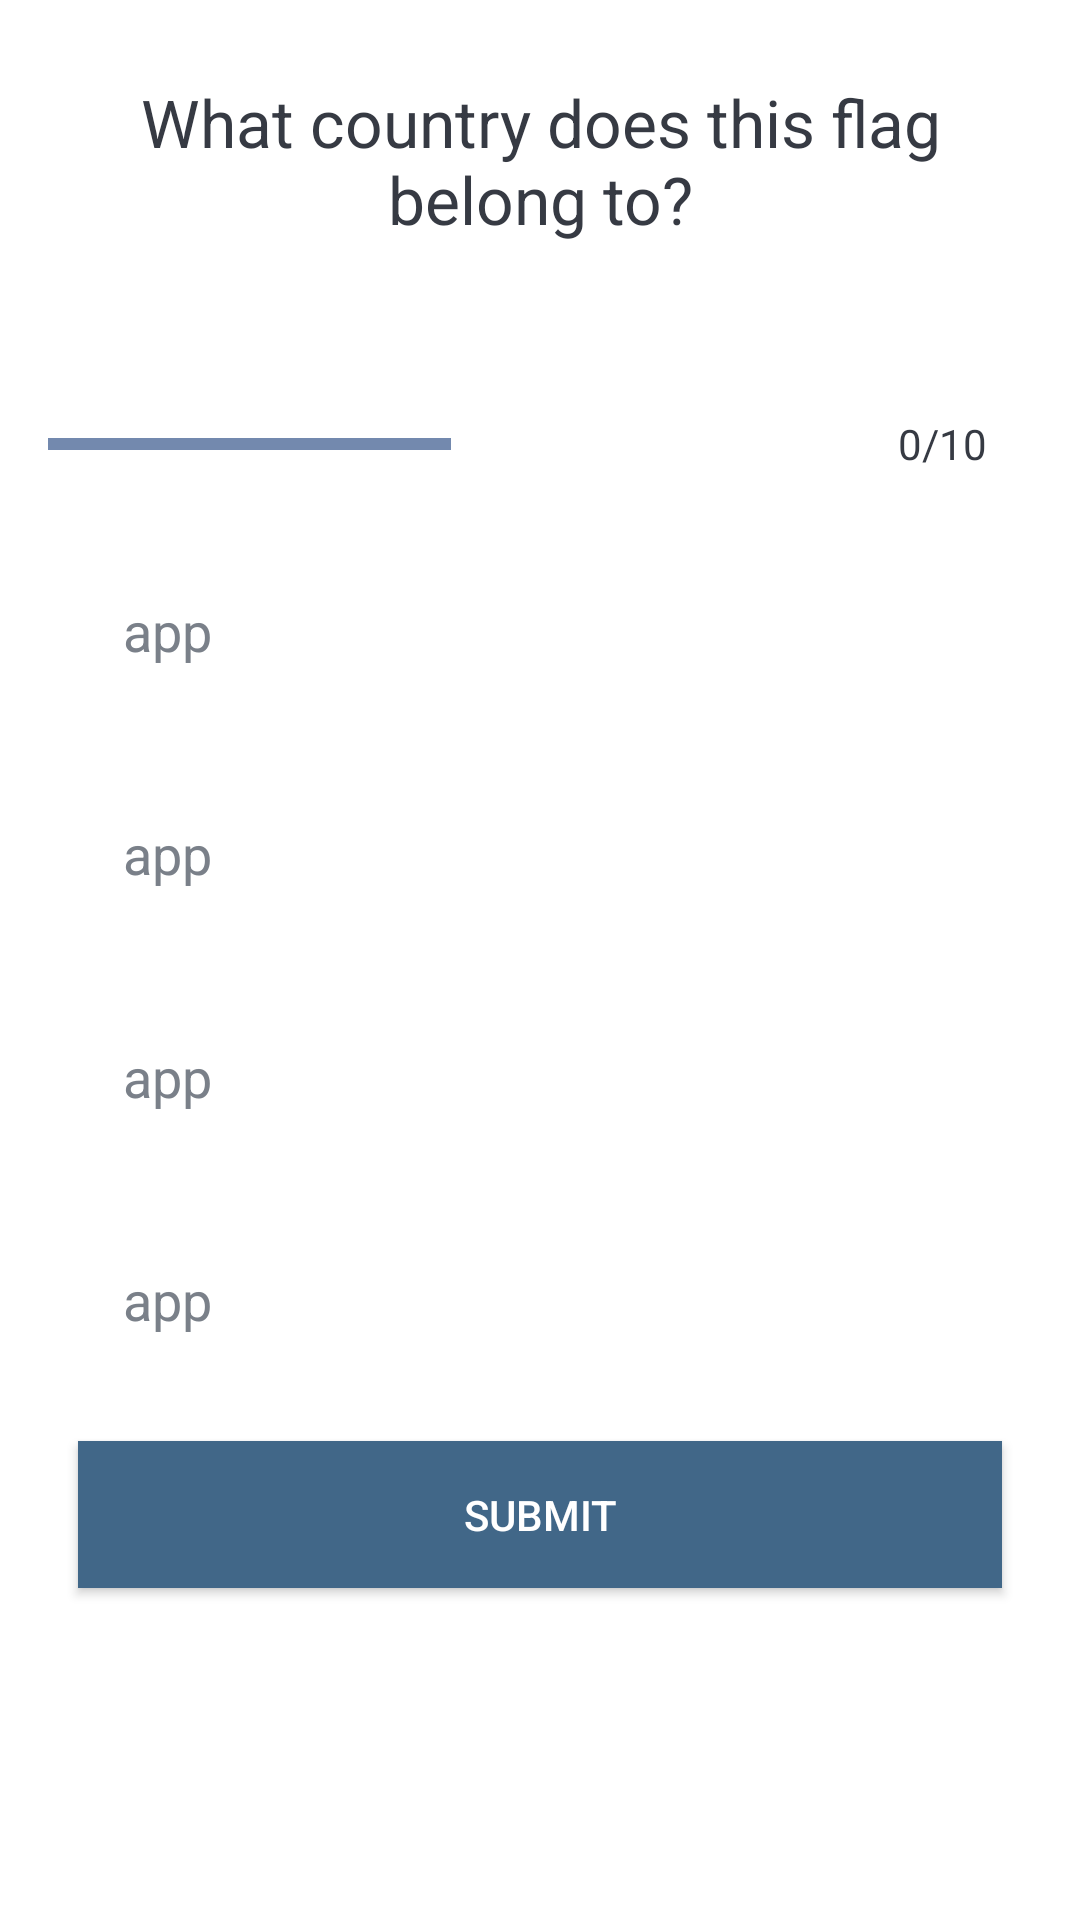

Produce the Android XML layout that renders to this screen, including the resource entries it uses.
<!-- AndroidManifest.xml: application theme Theme.MyQuizApp -->
<!-- res/layout/activity_quiz.xml -->
<?xml version="1.0" encoding="utf-8"?>
<LinearLayout xmlns:android="http://schemas.android.com/apk/res/android"
    android:orientation="vertical"
    android:background="@color/white"
    android:padding="16dp"
    android:gravity="center_horizontal"
    android:layout_width="match_parent"
    android:layout_height="match_parent">

    
    <TextView
        android:layout_width="match_parent"
        android:layout_height="wrap_content"
        android:layout_margin="10dp"
        android:gravity="center_horizontal"
        android:textColor="#363A43"
        android:text="@string/what_country_does_this_flag_belong_to"
        android:textSize="22sp"/>


    
    <ImageView
        android:id="@+id/questionImg"
        android:layout_width="wrap_content"
        android:layout_height="wrap_content"
        android:layout_marginTop="16dp"
        android:contentDescription="@string/image_content_description"
        android:src="@drawable/ic_flag_of_brazil"/>

    
    <LinearLayout
        android:layout_width="match_parent"
        android:layout_height="wrap_content"
        android:gravity="center_vertical"
        android:layout_marginTop="16dp"
        android:orientation="horizontal">

        <ProgressBar
            style="@style/Widget.AppCompat.ProgressBar.Horizontal"
            android:id="@+id/progressBar"
            android:layout_width="0dp"
            android:layout_height="wrap_content"
            android:layout_gravity="center"
            android:layout_weight="1"
            android:max="10"
            android:minHeight="50dp"
            android:progress="5" />

        <TextView
            android:id="@+id/progressBarStateNum"
            android:layout_width="wrap_content"
            android:layout_height="wrap_content"
            android:gravity="center"
            android:padding="15dp"
            android:textSize="14sp"
            android:textColor="#363A43"
            android:text="0/10"/>
    </LinearLayout>

    <LinearLayout
        android:id="@+id/optionsList"
        android:orientation="vertical"
        android:layout_width="match_parent"
        android:layout_height="wrap_content">
        
        <TextView
            android:background="@drawable/default_option_border_bg"
            android:id="@+id/questionOptionOne"
            android:layout_width="match_parent"
            android:layout_height="wrap_content"
            android:layout_margin="10dp"
            android:padding="15dp"
            android:textColor="#7A8089"
            android:textSize="18sp"
            android:text="app"
            />

        
        <TextView
            android:background="@drawable/default_option_border_bg"
            android:id="@+id/questionOptionTwo"
            android:layout_width="match_parent"
            android:layout_height="wrap_content"
            android:layout_margin="10dp"
            android:padding="15dp"
            android:textColor="#7A8089"
            android:textSize="18sp"
            android:text="app"
            />

        
        <TextView
            android:background="@drawable/default_option_border_bg"
            android:id="@+id/questionOptionThree"
            android:layout_width="match_parent"
            android:layout_height="wrap_content"
            android:layout_margin="10dp"
            android:padding="15dp"
            android:textColor="#7A8089"
            android:textSize="18sp"
            android:text="app"
            />

        
        <TextView
            android:background="@drawable/default_option_border_bg"
            android:id="@+id/questionOptionFour"
            android:layout_width="match_parent"
            android:layout_height="wrap_content"
            android:layout_margin="10dp"
            android:padding="15dp"
            android:textColor="#7A8089"
            android:textSize="18sp"
            android:text="app"
            />
    </LinearLayout>

    <Button
        android:id="@+id/submitButton"
        android:layout_width="match_parent"
        android:layout_height="wrap_content"
        android:layout_margin="10dp"
        android:text="Submit"
        android:background="@color/primaryColor"
        android:paddingVertical="15dp" />



</LinearLayout>
<!-- resources referenced by this layout -->
<resources>
  <color name="primaryColor">#416788</color>
  <color name="white">#FFFFFFFF</color>
  <string name="image_content_description">Image for question</string>
  <string name="what_country_does_this_flag_belong_to">What country does this flag belong to?</string>
  <style name="Theme.MyQuizApp" parent="android:Theme.Material.NoActionBar">
          <item name="android:colorPrimary">@color/primaryColor</item>
          <item name="android:colorPrimaryDark">@color/primaryColorDark</item>
          <item name="android:colorAccent">@color/secondaryColor</item>
  
          <item name="android:statusBarColor">@color/primaryColor</item>
  
      </style>
  <color name="primaryColorDark">#0D0630</color>
  <color name="secondaryColor">#7389AE</color>
</resources>
